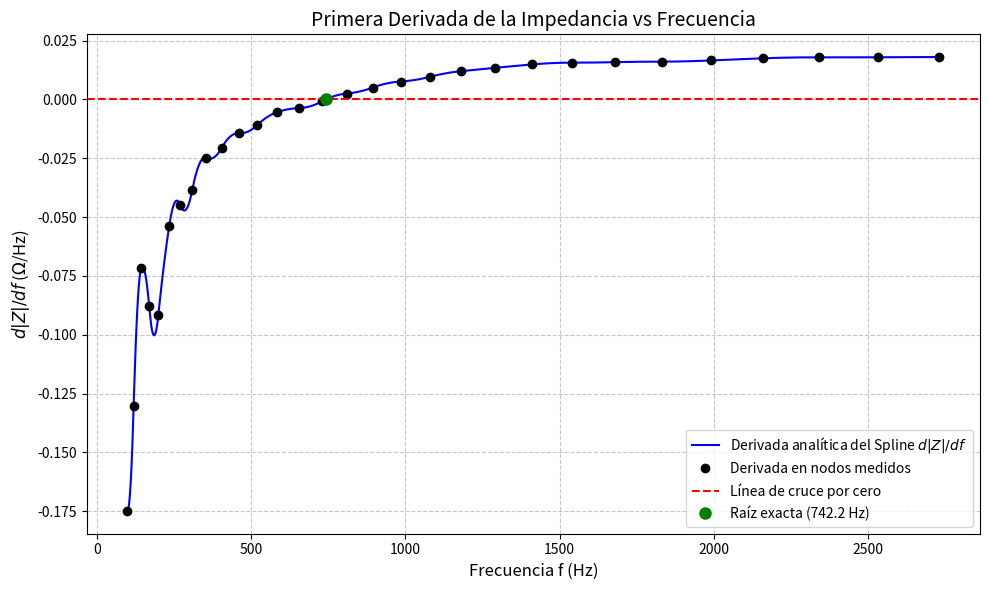

The script that saved this image:
import numpy as np
import matplotlib.pyplot as plt
from scipy.interpolate import CubicSpline
from scipy.optimize import root_scalar

# Datos originales
f = np.array([100, 120, 145, 170, 200, 235, 270, 310, 355, 405, 460, 520, 
              585, 655, 730, 810, 895, 985, 1080, 1180, 1290, 1410, 1540, 
              1680, 1830, 1990, 2160, 2340, 2530, 2730])
Z_mag = np.array([152.3, 149.1, 146.8, 144.9, 142.0, 139.5, 137.9, 136.1, 134.8, 
                  133.6, 132.7, 131.9, 131.4, 131.1, 130.9, 131.0, 131.3, 131.9, 
                  132.7, 133.8, 135.2, 136.9, 138.9, 141.1, 143.5, 146.1, 149.0, 
                  152.2, 155.6, 159.2])

# Construir el Spline y obtener sus derivadas analíticas
cs = CubicSpline(f, Z_mag, bc_type='natural')
cs_der1 = cs.derivative(nu=1) # Primera derivada 
cs_der2 = cs.derivative(nu=2) # Segunda derivada 

# Búsqueda de la raíz de la primera derivada (cambio de negativa a positiva)
# Sabemos por la Parte A que el mínimo está alrededor de 730 Hz.
# Buscamos el cruce por cero entre 600 Hz y 900 Hz.
raiz = root_scalar(cs_der1, bracket=[600, 900])
f_min_exacto = raiz.root
Z_min_exacto = cs(f_min_exacto)

print(f"--- RESULTADOS DE DERIVACIÓN ---")
print(f"Frecuencia exacta del mínimo (d|Z|/df = 0): {f_min_exacto:.4f} Hz")
print(f"Magnitud |Z| en ese mínimo: {Z_min_exacto:.4f} Ohm")

# Evaluación de la segunda derivada en el mínimo
d2Z_min = cs_der2(f_min_exacto)
print(f"Segunda derivada d^2|Z|/df^2 en el mínimo: {d2Z_min:.6e} Ohm/Hz^2")

# Gráfica de la primera derivada
f_fine = np.linspace(min(f), max(f), 1000)
der1_fine = cs_der1(f_fine)
der1_nodos = cs_der1(f)

plt.figure(figsize=(10, 6))
plt.plot(f_fine, der1_fine, '-b', label='Derivada analítica del Spline $d|Z|/df$')
plt.plot(f, der1_nodos, 'ko', label='Derivada en nodos medidos')
plt.axhline(0, color='r', linestyle='--', linewidth=1.5, label='Línea de cruce por cero')
plt.plot(f_min_exacto, 0, 'go', markersize=8, label=f'Raíz exacta ({f_min_exacto:.1f} Hz)')

plt.title('Primera Derivada de la Impedancia vs Frecuencia', fontsize=14)
plt.xlabel('Frecuencia f (Hz)', fontsize=12)
plt.ylabel('$d|Z|/df$ ($\Omega$/Hz)', fontsize=12)
plt.grid(True, linestyle='--', alpha=0.7)
plt.legend()
plt.tight_layout()
plt.show()
